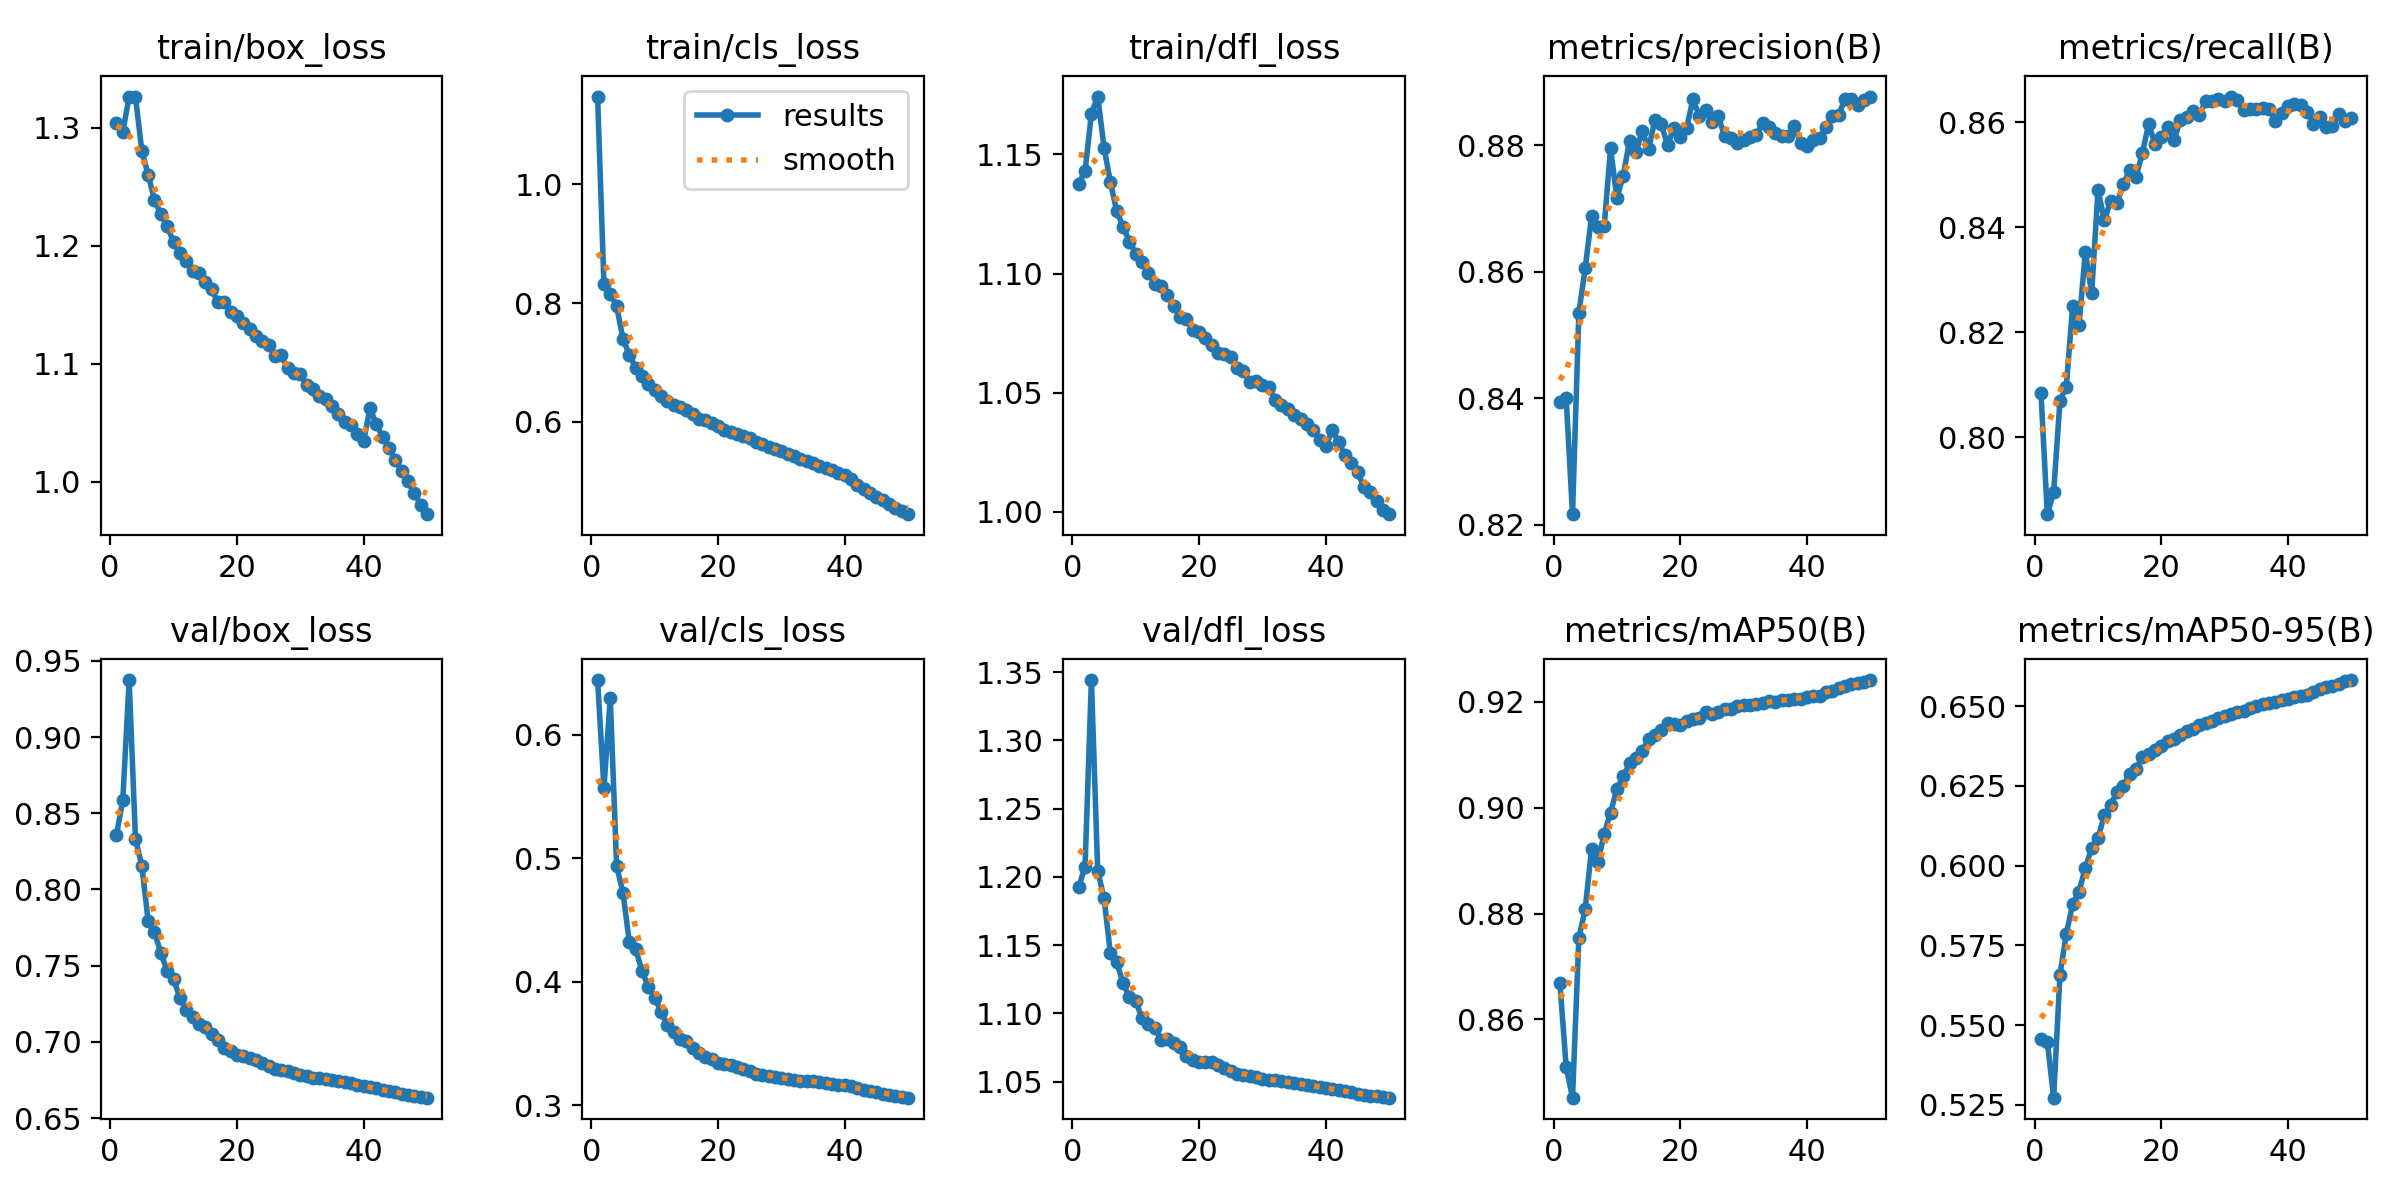

Values plotted in this chart, from the file beside it:
epoch, time, train/box_loss, train/cls_loss, train/dfl_loss, metrics/precision(B), metrics/recall(B), metrics/mAP50(B), metrics/mAP50-95(B), val/box_loss, val/cls_loss, val/dfl_loss, lr/pg0, lr/pg1, lr/pg2
1, 351.7, 1.304, 1.147, 1.138, 0.8395, 0.8085, 0.8669, 0.5458, 0.8357, 0.6441, 1.192, 0.003331, 0.003331, 0.003331
2, 686.4, 1.297, 0.8313, 1.143, 0.84, 0.7854, 0.851, 0.5448, 0.8589, 0.5565, 1.208, 0.006532, 0.006532, 0.006532
3, 1015, 1.327, 0.816, 1.167, 0.8217, 0.7895, 0.8452, 0.5273, 0.9374, 0.6299, 1.344, 0.009601, 0.009601, 0.009601
4, 1341, 1.326, 0.7953, 1.174, 0.8536, 0.807, 0.8754, 0.5659, 0.8331, 0.4938, 1.204, 0.009406, 0.009406, 0.009406
5, 1666, 1.281, 0.74, 1.153, 0.8606, 0.8097, 0.8809, 0.5787, 0.8156, 0.4722, 1.184, 0.009208, 0.009208, 0.009208
6, 1990, 1.26, 0.7129, 1.138, 0.8688, 0.8251, 0.8921, 0.5879, 0.7793, 0.4325, 1.144, 0.00901, 0.00901, 0.00901
7, 2318, 1.239, 0.6915, 1.126, 0.8671, 0.8214, 0.8898, 0.5919, 0.7718, 0.4263, 1.138, 0.008812, 0.008812, 0.008812
8, 2642, 1.227, 0.6768, 1.12, 0.8672, 0.8353, 0.8951, 0.5993, 0.7585, 0.409, 1.122, 0.008614, 0.008614, 0.008614
9, 2967, 1.217, 0.6634, 1.113, 0.8795, 0.8275, 0.8991, 0.6056, 0.7463, 0.3958, 1.112, 0.008416, 0.008416, 0.008416
10, 3301, 1.203, 0.653, 1.108, 0.8717, 0.847, 0.9035, 0.6086, 0.7412, 0.3872, 1.109, 0.008218, 0.008218, 0.008218
11, 3627, 1.194, 0.6433, 1.105, 0.8752, 0.8414, 0.9059, 0.6158, 0.729, 0.3759, 1.096, 0.00802, 0.00802, 0.00802
12, 3953, 1.187, 0.6358, 1.1, 0.8808, 0.845, 0.9084, 0.6191, 0.7208, 0.365, 1.092, 0.007822, 0.007822, 0.007822
13, 4279, 1.178, 0.628, 1.096, 0.8789, 0.8446, 0.9093, 0.6231, 0.7161, 0.3593, 1.089, 0.007624, 0.007624, 0.007624
14, 4605, 1.177, 0.6248, 1.095, 0.8822, 0.8482, 0.9107, 0.625, 0.7119, 0.3538, 1.081, 0.007426, 0.007426, 0.007426
15, 4932, 1.17, 0.6196, 1.091, 0.8795, 0.8508, 0.913, 0.6286, 0.7099, 0.352, 1.081, 0.007228, 0.007228, 0.007228
16, 5265, 1.163, 0.6135, 1.086, 0.884, 0.8496, 0.9137, 0.6303, 0.705, 0.3461, 1.078, 0.00703, 0.00703, 0.00703
17, 5966, 1.152, 0.6048, 1.082, 0.8833, 0.8541, 0.9146, 0.6341, 0.7012, 0.3425, 1.075, 0.006832, 0.006832, 0.006832
18, 6627, 1.153, 0.6037, 1.081, 0.88, 0.8597, 0.916, 0.6349, 0.6961, 0.3394, 1.069, 0.006634, 0.006634, 0.006634
19, 7269, 1.144, 0.5989, 1.076, 0.8828, 0.8558, 0.9158, 0.6363, 0.6937, 0.3378, 1.065, 0.006436, 0.006436, 0.006436
20, 7601, 1.14, 0.5927, 1.075, 0.8813, 0.8572, 0.9156, 0.6374, 0.6912, 0.3344, 1.064, 0.006238, 0.006238, 0.006238
21, 8246, 1.135, 0.5867, 1.073, 0.8827, 0.859, 0.9165, 0.6389, 0.6908, 0.3334, 1.064, 0.00604, 0.00604, 0.00604
22, 8572, 1.13, 0.5825, 1.07, 0.8873, 0.8566, 0.9168, 0.6398, 0.6897, 0.333, 1.064, 0.005842, 0.005842, 0.005842
23, 8897, 1.124, 0.5791, 1.066, 0.8847, 0.8604, 0.917, 0.641, 0.6878, 0.3312, 1.062, 0.005644, 0.005644, 0.005644
24, 9544, 1.119, 0.576, 1.066, 0.8855, 0.861, 0.9181, 0.6422, 0.686, 0.3296, 1.06, 0.005446, 0.005446, 0.005446
25, 9877, 1.116, 0.5732, 1.065, 0.8837, 0.8621, 0.9177, 0.643, 0.684, 0.3276, 1.058, 0.005248, 0.005248, 0.005248
26, 10209, 1.107, 0.5669, 1.06, 0.8846, 0.8614, 0.9182, 0.6441, 0.6822, 0.3257, 1.056, 0.00505, 0.00505, 0.00505
27, 10567, 1.107, 0.5638, 1.059, 0.8815, 0.864, 0.9187, 0.6447, 0.6814, 0.3249, 1.055, 0.004852, 0.004852, 0.004852
28, 10896, 1.096, 0.5575, 1.054, 0.8811, 0.8641, 0.9187, 0.6452, 0.6806, 0.3235, 1.054, 0.004654, 0.004654, 0.004654
29, 11222, 1.092, 0.5545, 1.055, 0.8803, 0.8644, 0.9193, 0.6461, 0.6799, 0.3227, 1.053, 0.004456, 0.004456, 0.004456
30, 11558, 1.091, 0.5516, 1.053, 0.8808, 0.8641, 0.9194, 0.6468, 0.6784, 0.322, 1.052, 0.004258, 0.004258, 0.004258
31, 12241, 1.082, 0.5461, 1.053, 0.8814, 0.8649, 0.9194, 0.6475, 0.6774, 0.3213, 1.051, 0.00406, 0.00406, 0.00406
32, 12576, 1.078, 0.5424, 1.047, 0.8816, 0.8642, 0.9197, 0.6482, 0.6766, 0.3209, 1.051, 0.003862, 0.003862, 0.003862
33, 13214, 1.073, 0.5373, 1.045, 0.8836, 0.8623, 0.9199, 0.6486, 0.6761, 0.3201, 1.05, 0.003664, 0.003664, 0.003664
34, 13540, 1.07, 0.5343, 1.043, 0.883, 0.8625, 0.9202, 0.6493, 0.6754, 0.3201, 1.05, 0.003466, 0.003466, 0.003466
35, 14178, 1.065, 0.5312, 1.041, 0.882, 0.8625, 0.9201, 0.65, 0.6749, 0.3197, 1.049, 0.003268, 0.003268, 0.003268
36, 14503, 1.057, 0.5265, 1.039, 0.8814, 0.8626, 0.9204, 0.6506, 0.6741, 0.3189, 1.048, 0.00307, 0.00307, 0.00307
37, 14829, 1.051, 0.5219, 1.037, 0.8814, 0.8626, 0.9204, 0.651, 0.6735, 0.3181, 1.048, 0.002872, 0.002872, 0.002872
38, 15183, 1.048, 0.5195, 1.034, 0.8831, 0.8603, 0.9206, 0.6514, 0.6728, 0.3173, 1.047, 0.002674, 0.002674, 0.002674
39, 15508, 1.04, 0.5144, 1.03, 0.8804, 0.8617, 0.9205, 0.6519, 0.6717, 0.3168, 1.046, 0.002476, 0.002476, 0.002476
40, 15833, 1.035, 0.5107, 1.028, 0.88, 0.8631, 0.9209, 0.6522, 0.671, 0.3164, 1.045, 0.002278, 0.002278, 0.002278
41, 16189, 1.062, 0.5034, 1.034, 0.8809, 0.8635, 0.9212, 0.6528, 0.6704, 0.3154, 1.045, 0.00208, 0.00208, 0.00208
42, 16515, 1.049, 0.4944, 1.029, 0.8811, 0.8633, 0.9211, 0.6533, 0.6695, 0.3142, 1.044, 0.001882, 0.001882, 0.001882
43, 17127, 1.038, 0.4871, 1.024, 0.8829, 0.8619, 0.9218, 0.6536, 0.6686, 0.3127, 1.043, 0.001684, 0.001684, 0.001684
44, 17453, 1.028, 0.4802, 1.02, 0.8846, 0.8597, 0.922, 0.6544, 0.6676, 0.312, 1.042, 0.001486, 0.001486, 0.001486
45, 17774, 1.018, 0.4741, 1.017, 0.8849, 0.861, 0.9226, 0.6553, 0.6668, 0.3108, 1.041, 0.001288, 0.001288, 0.001288
46, 18423, 1.009, 0.4681, 1.01, 0.8873, 0.8591, 0.9231, 0.6559, 0.6659, 0.3096, 1.04, 0.00109, 0.00109, 0.00109
47, 19035, 1, 0.4623, 1.008, 0.8873, 0.8593, 0.9233, 0.6565, 0.6651, 0.3085, 1.04, 0.000892, 0.000892, 0.000892
48, 20001, 0.9901, 0.4552, 1.005, 0.8864, 0.8615, 0.9237, 0.6569, 0.6646, 0.3076, 1.039, 0.000694, 0.000694, 0.000694
49, 20644, 0.9807, 0.4499, 1.001, 0.8872, 0.8601, 0.9238, 0.6577, 0.6641, 0.3069, 1.039, 0.000496, 0.000496, 0.000496
50, 20966, 0.9725, 0.445, 0.999, 0.8877, 0.8608, 0.9242, 0.6582, 0.6634, 0.3062, 1.038, 0.000298, 0.000298, 0.000298
